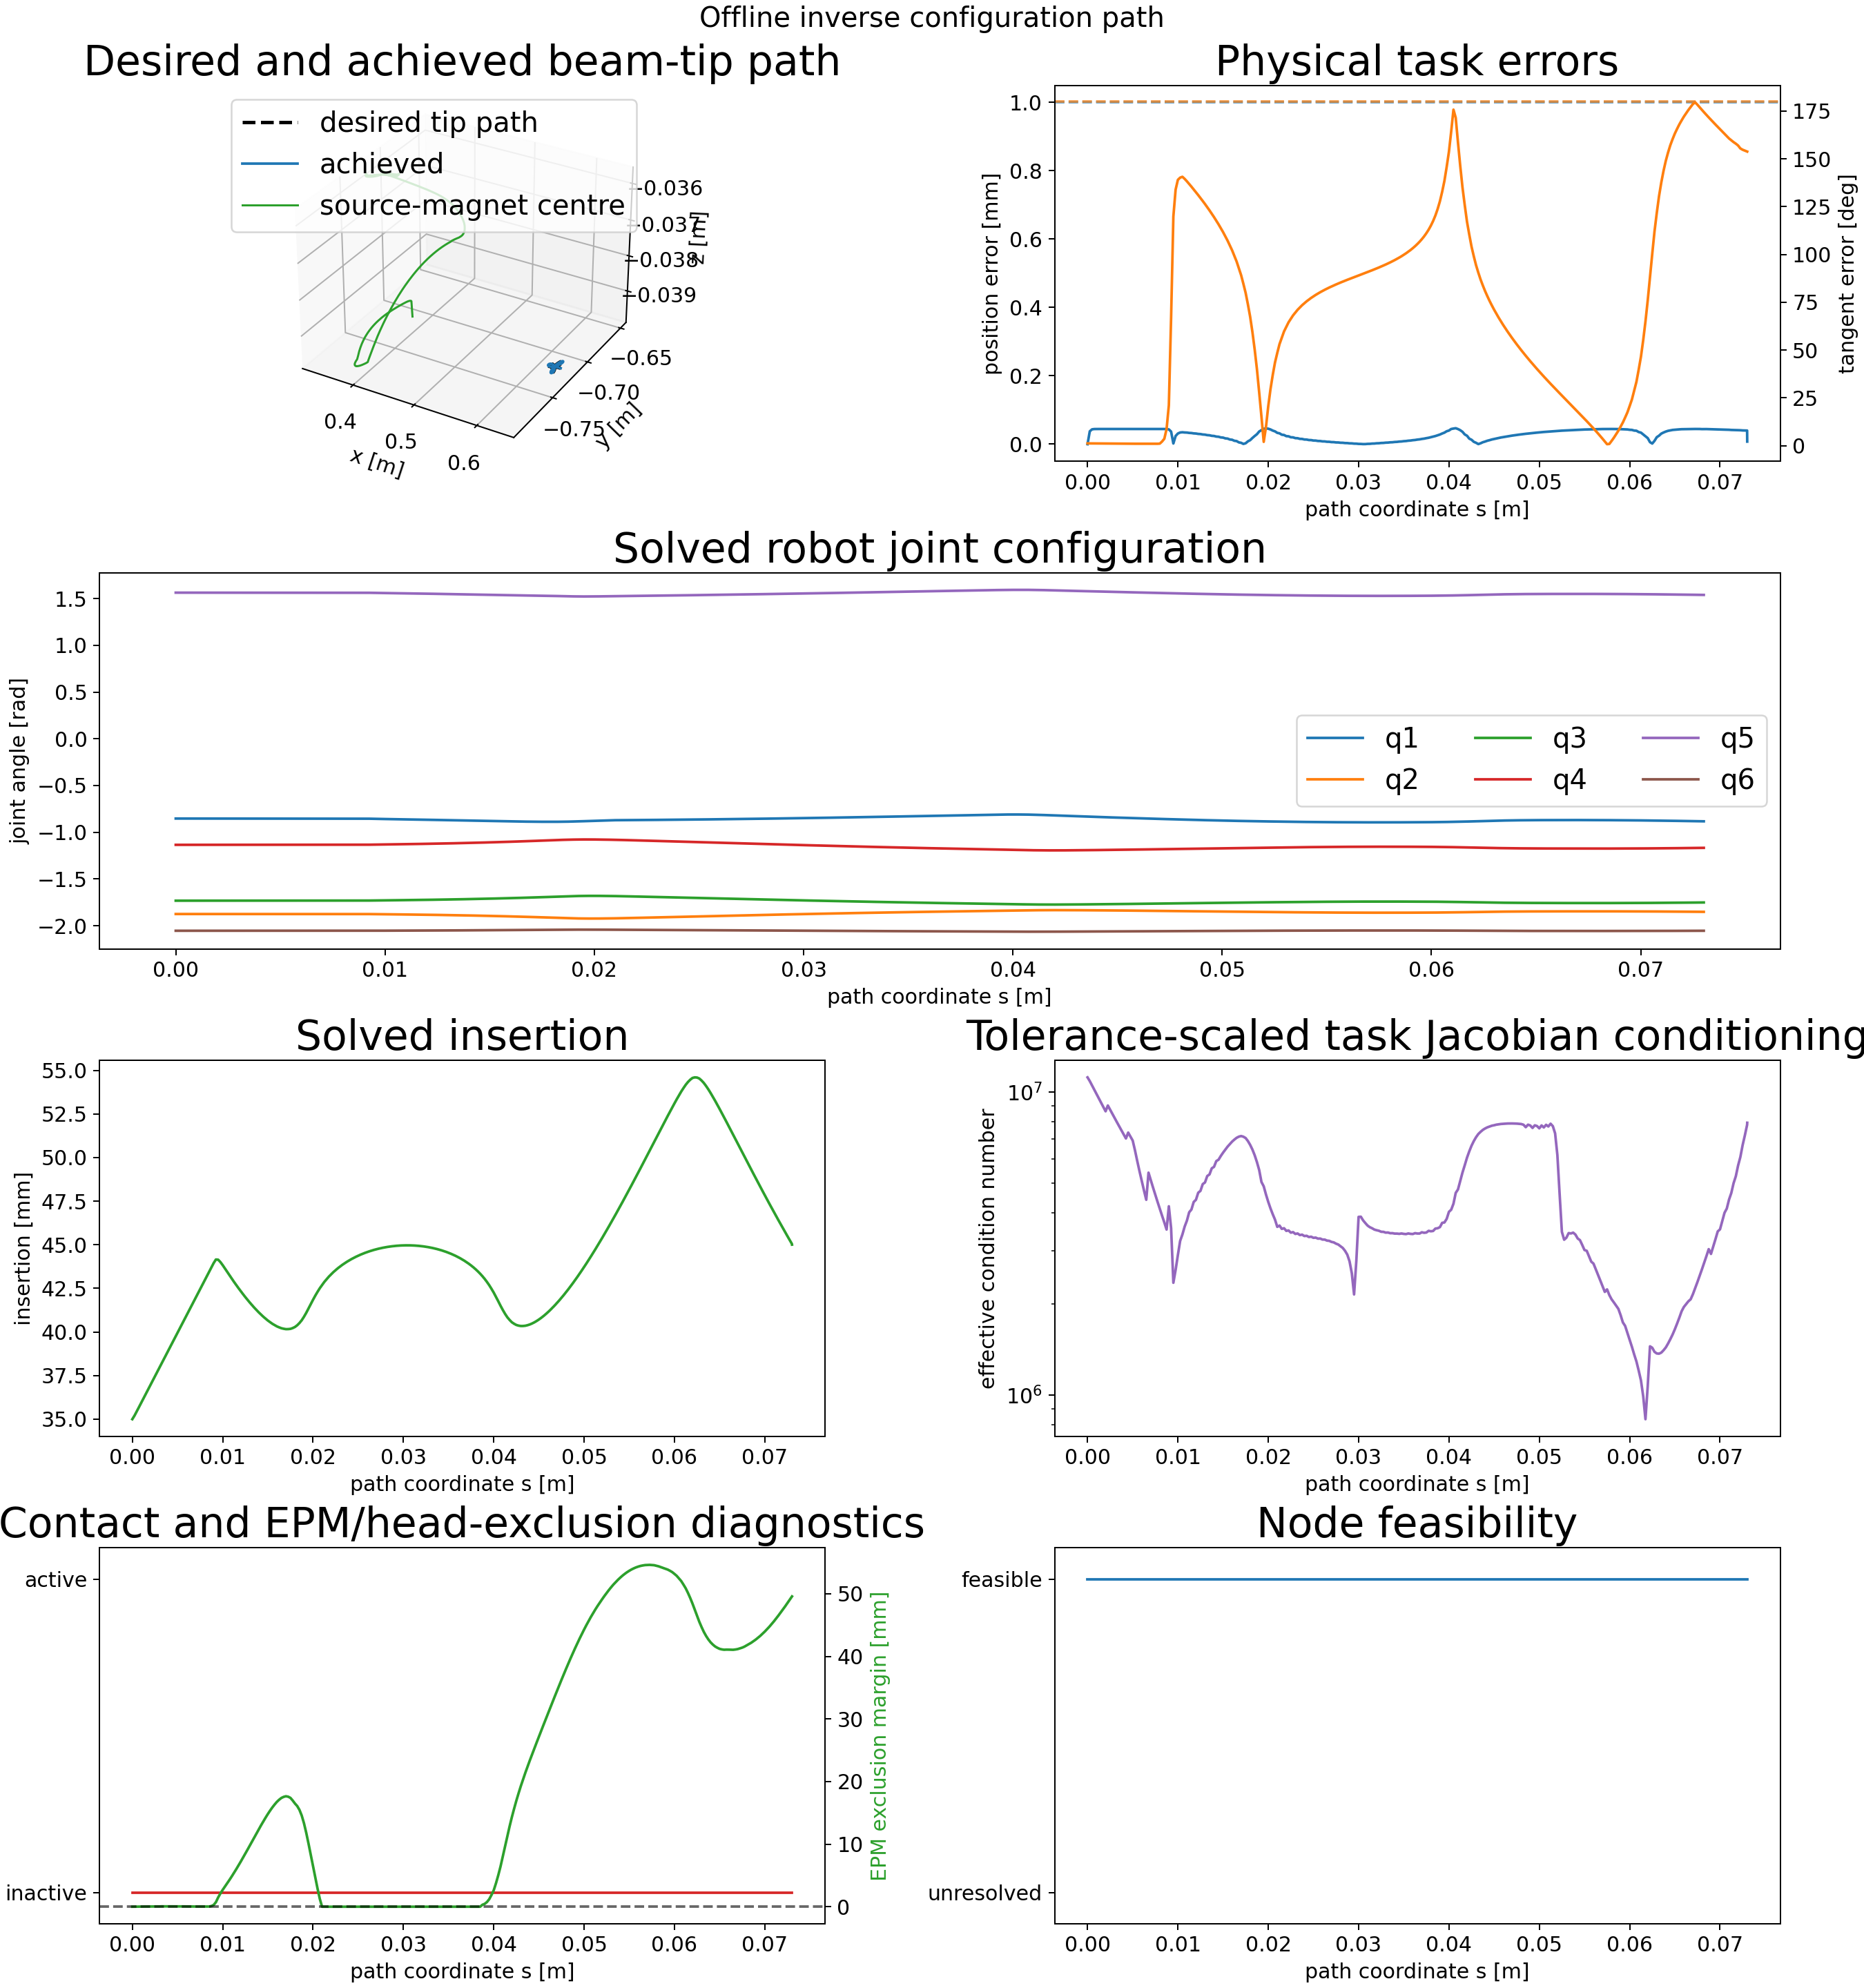

The file beside this chart, header and first rows:
node_index, s_m, insertion_m, position_error_m, position_error_mm, tangent_error_rad, tangent_error_deg, feasible, solver_success, termination_reason, function_evaluations, objective_value, jacobian_condition, jacobian_effective_rank, minimum_joint_margin_rad, minimum_state_margin, minimum_clearance_m, contact_active, source_magnet_lumen_distance_m, source_magnet_lumen_exclusion_radius_m, source_magnet_lumen_margin_m, source_magnet_lumen_segment_index, source_magnet_lumen_constraint_satisfied, delta_q_norm_rad
0, 0.0, 0.035, 0.0, 0.0, 0.02133, 1.222, 1, 1, fixed_initial_state_feasible_and_committ…, 1, 3.846849855025792e-07, 11181979, 5, 4.23, 0.035, nan, 0, 0.2254, 0.2254, 0.0, 131, 1, 0.0
1, 0.00025, 0.03521, 3.773434153885607e-05, 0.03773, 0.02115, 1.212, 1, 1, scipy_slsqp_status_0: Optimization termi…, 22, 0.009432, 10867914, 5, 4.23, 0.03479, nan, 0, 0.2254, 0.2254, 6.109175041235648e-06, 131, 1, 6.282429213934004e-05
2, 0.0005, 0.03546, 4.342567479048505e-05, 0.04343, 0.02097, 1.201, 1, 1, scipy_slsqp_status_0: Optimization termi…, 29, 0.01249, 10518573, 5, 4.23, 0.03454, nan, 0, 0.2254, 0.2254, 1.0480483871422308e-05, 131, 1, 6.389459900190265e-05
3, 0.00075, 0.03571, 4.428642641285288e-05, 0.04429, 0.02079, 1.191, 1, 1, scipy_slsqp_status_0: Optimization termi…, 32, 0.01299, 10175590, 5, 4.23, 0.03429, nan, 0, 0.2254, 0.2254, 1.3883319330526556e-05, 131, 1, 6.287660714723711e-05
4, 0.001, 0.03596, 4.441519911960414e-05, 0.04442, 0.02061, 1.181, 1, 1, scipy_slsqp_status_0: Optimization termi…, 29, 0.01307, 9844936, 5, 4.23, 0.03404, nan, 0, 0.2254, 0.2254, 1.8749672278772778e-05, 131, 1, 6.12444532075005e-05
5, 0.00125, 0.03621, 4.4435426769545576e-05, 0.04444, 0.02044, 1.171, 1, 1, scipy_slsqp_status_0: Optimization termi…, 29, 0.01308, 9526673, 5, 4.23, 0.03379, nan, 0, 0.2254, 0.2254, 2.3798878078684638e-05, 131, 1, 5.975236701190279e-05
6, 0.0015, 0.03646, 4.443889382944474e-05, 0.04444, 0.02027, 1.161, 1, 1, scipy_slsqp_status_0: Optimization termi…, 26, 0.01308, 9220226, 5, 4.23, 0.03354, nan, 0, 0.2254, 0.2254, 2.8189387635657592e-05, 131, 1, 5.8333276603748815e-05
7, 0.00175, 0.03671, 4.4439835309928525e-05, 0.04444, 0.0201, 1.152, 1, 1, scipy_slsqp_status_0: Optimization termi…, 25, 0.01308, 8924866, 5, 4.23, 0.03329, nan, 0, 0.2254, 0.2254, 3.0082332896169683e-05, 131, 1, 5.6966684057648074e-05
8, 0.002, 0.03696, 4.4440569418399356e-05, 0.04444, 0.01993, 1.142, 1, 1, scipy_slsqp_status_0: Optimization termi…, 25, 0.01308, 8640505, 5, 4.23, 0.03304, nan, 0, 0.2254, 0.2254, 3.243557600535185e-05, 131, 1, 5.5662557892697e-05
9, 0.00225, 0.03721, 4.4439956647860225e-05, 0.04444, 0.01977, 1.133, 1, 1, scipy_slsqp_status_0: Optimization termi…, 24, 0.01308, 9029807, 5, 4.23, 0.03279, nan, 0, 0.2254, 0.2254, 3.4546559387033104e-05, 131, 1, 5.4025806656757225e-05
10, 0.0025, 0.03746, 4.4432968411618356e-05, 0.04443, 0.01961, 1.123, 1, 1, scipy_slsqp_status_0: Optimization termi…, 24, 0.01308, 8747005, 5, 4.23, 0.03254, nan, 0, 0.2254, 0.2254, 4.102411755368962e-05, 131, 1, 5.238119135112615e-05
11, 0.00275, 0.03771, 4.443790955834953e-05, 0.04444, 0.01945, 1.114, 1, 1, scipy_slsqp_status_0: Optimization termi…, 26, 0.01308, 8473589, 5, 4.23, 0.03229, nan, 0, 0.2254, 0.2254, 4.190242268350963e-05, 131, 1, 5.1559164981015054e-05
12, 0.003, 0.03796, 4.444037448314446e-05, 0.04444, 0.01929, 1.105, 1, 1, scipy_slsqp_status_0: Optimization termi…, 29, 0.01308, 8210099, 5, 4.23, 0.03204, nan, 0, 0.2254, 0.2254, 4.289299652776579e-05, 131, 1, 5.02512277973909e-05
13, 0.00325, 0.03821, 4.443531345094577e-05, 0.04444, 0.01913, 1.096, 1, 1, scipy_slsqp_status_0: Optimization termi…, 25, 0.01308, 7958102, 5, 4.23, 0.03179, nan, 0, 0.2255, 0.2254, 5.7420856212936355e-05, 131, 1, 5.152355501881101e-05
14, 0.0035, 0.03846, 4.443902842044301e-05, 0.04444, 0.01898, 1.087, 1, 1, scipy_slsqp_status_0: Optimization termi…, 23, 0.01308, 7713107, 5, 4.23, 0.03154, nan, 0, 0.2255, 0.2254, 5.763707762657111e-05, 131, 1, 4.803691165561933e-05
15, 0.00375, 0.03871, 4.444044247250759e-05, 0.04444, 0.01882, 1.078, 1, 1, scipy_slsqp_status_0: Optimization termi…, 25, 0.01308, 7477255, 5, 4.23, 0.03129, nan, 0, 0.2255, 0.2254, 6.112088126739024e-05, 131, 1, 4.644705544862341e-05
16, 0.004, 0.03896, 4.444450608166439e-05, 0.04444, 0.01867, 1.07, 1, 1, scipy_slsqp_status_0: Optimization termi…, 25, 0.01308, 7249651, 5, 4.23, 0.03104, nan, 0, 0.2255, 0.2254, 6.380922684004475e-05, 131, 1, 4.611347528005978e-05
17, 0.00425, 0.03921, 4.444437828144079e-05, 0.04444, 0.01852, 1.061, 1, 1, scipy_slsqp_status_0: Optimization termi…, 27, 0.01308, 7029626, 5, 4.23, 0.03079, nan, 0, 0.2255, 0.2254, 6.366116138409317e-05, 131, 1, 4.49013210622171e-05
18, 0.0045, 0.03946, 4.4438506756287504e-05, 0.04444, 0.01837, 1.053, 1, 1, scipy_slsqp_status_0: Optimization termi…, 25, 0.01308, 7350448, 5, 4.23, 0.03054, nan, 0, 0.2255, 0.2254, 6.571121872367414e-05, 131, 1, 4.3660123922521284e-05
19, 0.00475, 0.03971, 4.443728163537726e-05, 0.04444, 0.01823, 1.044, 1, 1, scipy_slsqp_status_0: Optimization termi…, 25, 0.01308, 7130765, 5, 4.23, 0.03029, nan, 0, 0.2255, 0.2254, 6.699785522892854e-05, 131, 1, 4.223712974956938e-05
20, 0.005, 0.03995, 4.44346228290876e-05, 0.04443, 0.01808, 1.036, 1, 1, scipy_slsqp_status_0: Optimization termi…, 25, 0.01308, 6918616, 5, 4.23, 0.03005, nan, 0, 0.2255, 0.2254, 6.853757058442045e-05, 131, 1, 4.138731475045839e-05
21, 0.00525, 0.0402, 4.445697991578727e-05, 0.04446, 0.01814, 1.039, 1, 1, scipy_slsqp_status_0: Optimization termi…, 30, 0.01309, 6426790, 5, 4.23, 0.0298, nan, 0, 0.2255, 0.2254, 6.40163921194481e-05, 131, 1, 1.3754240426465865e-05
22, 0.0055, 0.04045, 4.445172311708639e-05, 0.04445, 0.0182, 1.043, 1, 1, scipy_slsqp_status_0: Optimization termi…, 27, 0.01309, 5928058, 5, 4.23, 0.02955, nan, 0, 0.2254, 0.2254, 5.59892479855828e-05, 131, 1, 1.7082956767957023e-05
23, 0.00575, 0.0407, 4.4450999314164224e-05, 0.04445, 0.01822, 1.044, 1, 1, scipy_slsqp_status_0: Optimization termi…, 27, 0.01309, 5484546, 5, 4.23, 0.0293, nan, 0, 0.2254, 0.2254, 4.8918841431933036e-05, 131, 1, 9.918679465495872e-06
24, 0.006, 0.04095, 4.446691386994431e-05, 0.04447, 0.01823, 1.044, 1, 1, scipy_slsqp_status_0: Optimization termi…, 28, 0.01309, 5087994, 5, 4.23, 0.02905, nan, 0, 0.2254, 0.2254, 4.2475635696925806e-05, 131, 1, 7.679334336371548e-06
25, 0.00625, 0.0412, 4.445041857511358e-05, 0.04445, 0.01821, 1.044, 1, 1, scipy_slsqp_status_0: Optimization termi…, 30, 0.01309, 4731851, 5, 4.23, 0.0288, nan, 0, 0.2254, 0.2254, 3.766866440793604e-05, 131, 1, 8.73517183112491e-06
26, 0.0065, 0.04145, 4.444579899671785e-05, 0.04445, 0.01819, 1.042, 1, 1, scipy_slsqp_status_0: Optimization termi…, 30, 0.01309, 4410667, 5, 4.23, 0.02855, nan, 0, 0.2254, 0.2254, 3.44179288083446e-05, 131, 1, 1.0368635775971447e-05
27, 0.00675, 0.0417, 4.444447139960582e-05, 0.04444, 0.01815, 1.04, 1, 1, scipy_slsqp_status_0: Optimization termi…, 29, 0.01309, 5421601, 5, 4.23, 0.0283, nan, 0, 0.2254, 0.2254, 3.048239600292324e-05, 131, 1, 1.3231004709331982e-05
28, 0.007, 0.04195, 4.443052787783583e-05, 0.04443, 0.01809, 1.037, 1, 1, scipy_slsqp_status_0: Optimization termi…, 27, 0.01309, 5120297, 5, 4.23, 0.02805, nan, 0, 0.2254, 0.2254, 2.787452513802746e-05, 131, 1, 9.4252928309875e-06
29, 0.00725, 0.0422, 4.4443942781849965e-05, 0.04444, 0.01804, 1.034, 1, 1, scipy_slsqp_status_0: Optimization termi…, 29, 0.01308, 4841854, 5, 4.23, 0.0278, nan, 0, 0.2254, 0.2254, 3.220641250328837e-05, 131, 1, 1.7265338818620992e-05
30, 0.0075, 0.04245, 4.444879533009751e-05, 0.04445, 0.01798, 1.03, 1, 1, scipy_slsqp_status_0: Optimization termi…, 27, 0.01309, 4582879, 5, 4.23, 0.02755, nan, 0, 0.2254, 0.2254, 2.950649329480637e-05, 131, 1, 1.924747968794013e-05
31, 0.00775, 0.0427, 4.4444698798558884e-05, 0.04444, 0.01792, 1.027, 1, 1, scipy_slsqp_status_0: Optimization termi…, 28, 0.01309, 4342214, 5, 4.23, 0.0273, nan, 0, 0.2254, 0.2254, 2.7335681596851735e-05, 131, 1, 2.005241562075115e-05
32, 0.008, 0.04295, 4.4442091848743095e-05, 0.04444, 0.0192, 1.1, 1, 1, scipy_slsqp_status_0: Optimization termi…, 28, 0.01309, 4118276, 5, 4.23, 0.02705, nan, 0, 0.2254, 0.2254, 2.6944757219399262e-05, 131, 1, 2.0995150313013645e-05
33, 0.00825, 0.0432, 4.444513664853077e-05, 0.04445, 0.03845, 2.203, 1, 1, scipy_slsqp_status_0: Optimization termi…, 31, 0.01309, 3909308, 5, 4.23, 0.0268, nan, 0, 0.2254, 0.2254, 2.4462220030191384e-05, 131, 1, 2.197858828898767e-05
34, 0.0085, 0.04345, 4.4414329913866685e-05, 0.04441, 0.06352, 3.639, 1, 1, scipy_slsqp_status_0: Optimization termi…, 27, 0.01308, 3713476, 5, 4.23, 0.02655, nan, 0, 0.2254, 0.2254, 2.8270074359043607e-05, 131, 1, 4.14505648455633e-05
35, 0.00875, 0.0437, 4.422998654131619e-05, 0.04423, 0.1524, 8.734, 1, 1, scipy_slsqp_status_0: Optimization termi…, 30, 0.01296, 3518234, 5, 4.23, 0.0263, nan, 0, 0.2255, 0.2254, 0.0001048, 131, 1, 0.0002549
36, 0.009, 0.04395, 4.329915318608389e-05, 0.0433, 0.3689, 21.14, 1, 1, scipy_slsqp_status_0: Optimization termi…, 29, 0.01242, 4199086, 5, 4.23, 0.02605, nan, 0, 0.2257, 0.2254, 0.0002781, 131, 1, 0.0005333
37, 0.00925, 0.04415, 3.6898220329513137e-05, 0.0369, 1.171, 67.09, 1, 1, scipy_slsqp_status_0: Optimization termi…, 22, 0.009034, 3557535, 5, 4.23, 0.02585, nan, 0, 0.2261, 0.2254, 0.0007197, 131, 1, 0.001332
38, 0.0095, 0.04414, 2.0501443984852033e-06, 0.00205, 2.092, 119.8, 1, 1, scipy_slsqp_status_0: Optimization termi…, 24, 7.48668857585662e-05, 2348464, 5, 4.23, 0.02586, nan, 0, 0.2269, 0.2254, 0.001476, 131, 1, 0.002299
39, 0.00975, 0.04401, 2.400925104034685e-05, 0.02401, 2.338, 133.9, 1, 1, scipy_slsqp_status_0: Optimization termi…, 26, 0.003854, 2590579, 5, 4.23, 0.02599, nan, 0, 0.2275, 0.2254, 0.002117, 131, 1, 0.001962
40, 0.01, 0.04383, 3.118504334342143e-05, 0.03119, 2.427, 139, 1, 1, scipy_slsqp_status_0: Optimization termi…, 26, 0.00647, 2899879, 5, 4.231, 0.02617, nan, 0, 0.2281, 0.2254, 0.002689, 131, 1, 0.001762
41, 0.01025, 0.04364, 3.419550381874424e-05, 0.0342, 2.447, 140.2, 1, 1, scipy_slsqp_status_0: Optimization termi…, 25, 0.007766, 3227409, 5, 4.231, 0.02636, nan, 0, 0.2286, 0.2254, 0.003215, 131, 1, 0.00163
42, 0.0105, 0.04344, 3.489142454837931e-05, 0.03489, 2.454, 140.6, 1, 1, scipy_slsqp_status_0: Optimization termi…, 24, 0.008088, 3389202, 5, 4.231, 0.02656, nan, 0, 0.2291, 0.2254, 0.003736, 131, 1, 0.001631
43, 0.01075, 0.04325, 3.425076295472294e-05, 0.03425, 2.435, 139.5, 1, 1, scipy_slsqp_status_0: Optimization termi…, 26, 0.007798, 3598521, 5, 4.231, 0.02675, nan, 0, 0.2297, 0.2254, 0.00428, 131, 1, 0.001716
44, 0.011, 0.04306, 3.3971003254226685e-05, 0.03397, 2.413, 138.2, 1, 1, scipy_slsqp_status_0: Optimization termi…, 24, 0.007665, 3765721, 5, 4.231, 0.02694, nan, 0, 0.2302, 0.2254, 0.004832, 131, 1, 0.001755
45, 0.01125, 0.04288, 3.299520978355249e-05, 0.033, 2.389, 136.9, 1, 1, scipy_slsqp_status_0: Optimization termi…, 26, 0.007242, 4011715, 5, 4.232, 0.02712, nan, 0, 0.2308, 0.2254, 0.005408, 131, 1, 0.001852
46, 0.0115, 0.04269, 3.2633695299209996e-05, 0.03263, 2.364, 135.5, 1, 1, scipy_slsqp_status_0: Optimization termi…, 25, 0.007082, 4096857, 5, 4.232, 0.02731, nan, 0, 0.2314, 0.2254, 0.005989, 130, 1, 0.001892
47, 0.01175, 0.04251, 3.157212248348388e-05, 0.03157, 2.339, 134, 1, 1, scipy_slsqp_status_0: Optimization termi…, 26, 0.006634, 4338750, 5, 4.232, 0.02749, nan, 0, 0.232, 0.2254, 0.006594, 130, 1, 0.001992
48, 0.012, 0.04234, 3.1186825515579224e-05, 0.03119, 2.313, 132.6, 1, 1, scipy_slsqp_status_0: Optimization termi…, 25, 0.006472, 4411467, 5, 4.232, 0.02766, nan, 0, 0.2326, 0.2254, 0.007204, 130, 1, 0.002031
49, 0.01225, 0.04217, 3.0026998971973916e-05, 0.03003, 2.287, 131, 1, 1, scipy_slsqp_status_0: Optimization termi…, 27, 0.006006, 4654322, 5, 4.232, 0.02783, nan, 0, 0.2332, 0.2254, 0.007833, 130, 1, 0.002133
50, 0.0125, 0.042, 2.961733969267428e-05, 0.02962, 2.261, 129.5, 1, 1, scipy_slsqp_status_0: Optimization termi…, 24, 0.005842, 4721266, 5, 4.233, 0.028, nan, 0, 0.2339, 0.2254, 0.008466, 130, 1, 0.002172
51, 0.01275, 0.04184, 2.834675268554777e-05, 0.02835, 2.233, 128, 1, 1, scipy_slsqp_status_0: Optimization termi…, 26, 0.005357, 4968726, 5, 4.233, 0.02816, nan, 0, 0.2345, 0.2254, 0.009114, 130, 1, 0.002275
52, 0.013, 0.04169, 2.791211025870352e-05, 0.02791, 2.206, 126.4, 1, 1, scipy_slsqp_status_0: Optimization termi…, 25, 0.005193, 5032385, 5, 4.233, 0.02831, nan, 0, 0.2352, 0.2254, 0.009763, 130, 1, 0.002312
53, 0.01325, 0.04154, 2.6513314495143766e-05, 0.02651, 2.177, 124.7, 1, 1, scipy_slsqp_status_0: Optimization termi…, 27, 0.004692, 5284535, 5, 4.233, 0.02846, nan, 0, 0.2358, 0.2254, 0.01042, 130, 1, 0.002415
54, 0.0135, 0.04139, 2.605320366216378e-05, 0.02605, 2.148, 123.1, 1, 1, scipy_slsqp_status_0: Optimization termi…, 23, 0.00453, 5348675, 5, 4.234, 0.02861, nan, 0, 0.2365, 0.2254, 0.01108, 130, 1, 0.002449
55, 0.01375, 0.04126, 2.4495496954330753e-05, 0.0245, 2.117, 121.3, 1, 1, scipy_slsqp_status_0: Optimization termi…, 26, 0.004014, 5603096, 5, 4.234, 0.02874, nan, 0, 0.2371, 0.2254, 0.01173, 130, 1, 0.002551
56, 0.014, 0.04112, 2.4014220806917642e-05, 0.02401, 2.086, 119.5, 1, 1, scipy_slsqp_status_0: Optimization termi…, 26, 0.003856, 5665903, 5, 4.234, 0.02888, nan, 0, 0.2378, 0.2254, 0.01238, 130, 1, 0.002581
57, 0.01425, 0.041, 2.227355438162277e-05, 0.02227, 2.053, 117.7, 1, 1, scipy_slsqp_status_0: Optimization termi…, 27, 0.003328, 5918871, 5, 4.235, 0.029, nan, 0, 0.2384, 0.2254, 0.01301, 130, 1, 0.002682
58, 0.0145, 0.04087, 2.1756225339270223e-05, 0.02176, 2.021, 115.8, 1, 1, scipy_slsqp_status_0: Optimization termi…, 26, 0.003176, 5982731, 5, 4.235, 0.02913, nan, 0, 0.239, 0.2254, 0.01363, 130, 1, 0.002705
59, 0.01475, 0.04076, 1.9789519023000237e-05, 0.01979, 1.985, 113.7, 1, 1, scipy_slsqp_status_0: Optimization termi…, 24, 0.00264, 6153597, 5, 4.235, 0.02924, nan, 0, 0.2396, 0.2254, 0.01423, 130, 1, 0.002807
... 234 more rows
